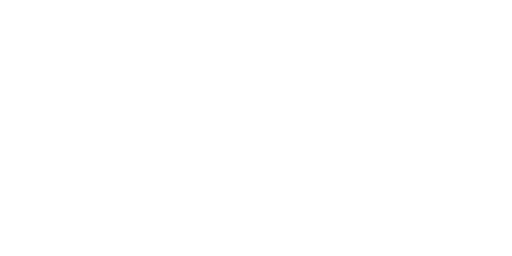
t = 0.00 s
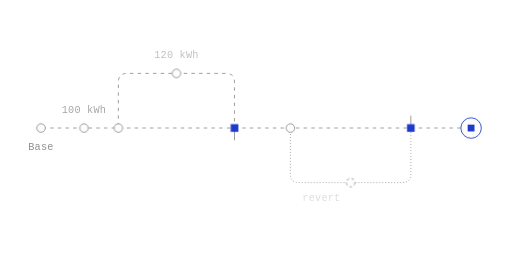
t = 1.56 s
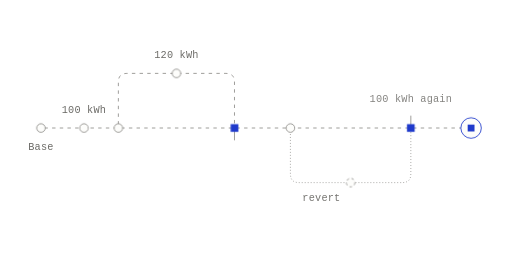
t = 1.89 s
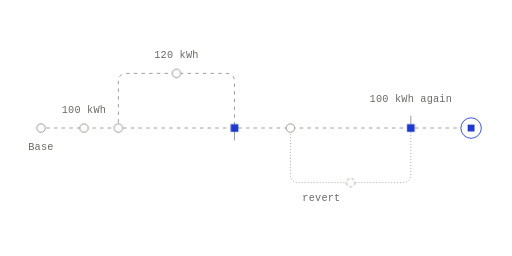
t = 2.21 s
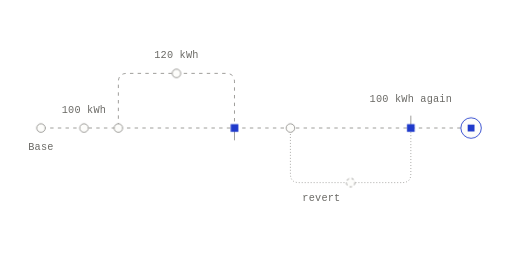
t = 2.86 s
t = 3.51 s: frame unchanged from t = 2.21 s, image omitted

The animated SVG that drew these frames (rendered in a browser with its animation timeline set to each time). Animation: 6 CSS @keyframes rules; one cycle of 4.16 s, repeats indefinitely.

<svg xmlns="http://www.w3.org/2000/svg" width="600" height="300" viewBox="0 0 600 300" fill="none" role="img" class="fi1rbmj"><title>Undo without erasing</title><desc>A revert adds the opposite change on its own branch and merges it. The value reads 100, then 120, then 100 again, and both changes stay in history.</desc><style>.fi1rbmj-p,.fi1rbmj-f,.fi1rbmj-r{transform-box:fill-box;transform-origin:center;animation-fill-mode:both}
.fi1rbmj-p{animation-name:fi1rbmj-pop;animation-duration:0.6s;animation-timing-function:cubic-bezier(.34,1.56,.64,1)}
@supports (animation-timing-function:linear(0,1)){.fi1rbmj-p{animation-timing-function:linear(0, 0.083, 0.269, 0.487, 0.691, 0.855, 0.972, 1.043, 1.078, 1.086, 1.078, 1.061, 1.043, 1.025, 1.011, 1.002, 0.996, 0.993, 0.993, 0.993, 0.995, 0.996, 0.998, 0.999, 1)}}
.fi1rbmj-f{animation-name:fi1rbmj-fade;animation-duration:0.5s;animation-timing-function:ease-out}
.fi1rbmj-r{animation-name:fi1rbmj-rise;animation-duration:.7s;animation-timing-function:cubic-bezier(0.22,1,0.36,1)}
.fi1rbmj-d{animation-name:fi1rbmj-draw;animation-timing-function:cubic-bezier(0.65,0,0.35,1);animation-fill-mode:both}
.fi1rbmj-m{animation:fi1rbmj-march 2.6s linear infinite}
.fi1rbmj-pulse{animation:fi1rbmj-pulse 2.4s ease-in-out infinite}
@keyframes fi1rbmj-pop{from{transform:scale(0);opacity:0}to{transform:scale(1);opacity:1}}
@keyframes fi1rbmj-fade{from{opacity:0}to{opacity:1}}
@keyframes fi1rbmj-rise{from{opacity:0;transform:translateY(6px)}to{opacity:1;transform:none}}
@keyframes fi1rbmj-draw{from{stroke-dashoffset:1}to{stroke-dashoffset:0}}
@keyframes fi1rbmj-march{from{stroke-dashoffset:0}to{stroke-dashoffset:-18}}
@keyframes fi1rbmj-pulse{0%,100%{opacity:1}50%{opacity:.35}}
@media (prefers-reduced-motion:reduce){.fi1rbmj *{animation:none!important}.fi1rbmj .fi1rbmj-d{stroke-dashoffset:0}.fi1rbmj .fi1rbmj-t{display:none}}</style><defs><mask id="fi1rbmj-k0" maskUnits="userSpaceOnUse" x="-600" y="-300" width="1800" height="900"><path d="M48 150L552 150" stroke="#fff" stroke-width="7" fill="none" stroke-linecap="round" stroke-linejoin="round" pathLength="1" stroke-dasharray="1 1" stroke-dashoffset="1" class="fi1rbmj-d" style="animation-duration:0.9s;animation-delay:0.05s"/></mask><mask id="fi1rbmj-k1" maskUnits="userSpaceOnUse" x="-600" y="-300" width="1800" height="900"><path d="M138.72 150L138.72 96L138.88 93.66L139.35 91.63L140.13 89.91L141.22 88.5L142.63 87.41L144.35 86.63L146.38 86.16L148.72 86L264.8 86L267.14 86.16L269.18 86.63L270.89 87.41L272.3 88.5L273.39 89.91L274.18 91.63L274.64 93.66L274.8 96L274.8 150" stroke="#fff" stroke-width="7" fill="none" stroke-linecap="round" stroke-linejoin="round" pathLength="1" stroke-dasharray="1 1" stroke-dashoffset="1" class="fi1rbmj-d" style="animation-duration:0.9s;animation-delay:0.23s"/></mask><mask id="fi1rbmj-k2" maskUnits="userSpaceOnUse" x="-600" y="-300" width="1800" height="900"><path d="M340.32 150L340.32 204L340.48 206.34L340.95 208.38L341.73 210.09L342.82 211.5L344.23 212.59L345.95 213.38L347.98 213.84L350.32 214L471.44 214L473.78 213.84L475.82 213.38L477.53 212.59L478.94 211.5L480.03 210.09L480.82 208.38L481.28 206.34L481.44 204L481.44 150" stroke="#fff" stroke-width="7" fill="none" stroke-linecap="round" stroke-linejoin="round" pathLength="1" stroke-dasharray="1 1" stroke-dashoffset="1" class="fi1rbmj-d" style="animation-duration:0.9s;animation-delay:0.49s"/></mask></defs><path d="M48 150L552 150" fill="none" stroke="#8F8E8A" stroke-width="1" stroke-dasharray="4 5" stroke-linejoin="round" mask="url(#fi1rbmj-k0)" class="fi1rbmj-m"/>
<path d="M138.72 150L138.72 96L138.88 93.66L139.35 91.63L140.13 89.91L141.22 88.5L142.63 87.41L144.35 86.63L146.38 86.16L148.72 86L264.8 86L267.14 86.16L269.18 86.63L270.89 87.41L272.3 88.5L273.39 89.91L274.18 91.63L274.64 93.66L274.8 96L274.8 150" fill="none" stroke="#8F8E8A" stroke-width="1" stroke-dasharray="4 5" stroke-linejoin="round" mask="url(#fi1rbmj-k1)" class="fi1rbmj-m"/>
<path d="M340.32 150L340.32 204L340.48 206.34L340.95 208.38L341.73 210.09L342.82 211.5L344.23 212.59L345.95 213.38L347.98 213.84L350.32 214L471.44 214L473.78 213.84L475.82 213.38L477.53 212.59L478.94 211.5L480.03 210.09L480.82 208.38L481.28 206.34L481.44 204L481.44 150" fill="none" stroke="#8F8E8A" stroke-width="1" stroke-dasharray="1 2.5" stroke-linejoin="round" mask="url(#fi1rbmj-k2)"/>
<path d="M274.8 154L274.8 164" fill="none" stroke="#8F8E8A" stroke-width="1" stroke-dasharray="1 1" stroke-linecap="round" stroke-linejoin="round" pathLength="1" stroke-dashoffset="1" class="fi1rbmj-d" style="animation-duration:0.35s;animation-delay:0.95s"/>
<path d="M481.44 136L481.44 146" fill="none" stroke="#8F8E8A" stroke-width="1" stroke-dasharray="1 1" stroke-linecap="round" stroke-linejoin="round" pathLength="1" stroke-dashoffset="1" class="fi1rbmj-d" style="animation-duration:0.35s;animation-delay:1.21s"/>
<g class="fi1rbmj-p" style="animation-delay:0.15s"><circle cx="98.4" cy="150" r="5" fill="#FDFDFB" stroke="#8F8E8A" stroke-width="1"/></g>
<g class="fi1rbmj-p" style="animation-delay:0.19s"><circle cx="138.72" cy="150" r="5" fill="#FDFDFB" stroke="#8F8E8A" stroke-width="1"/></g>
<g class="fi1rbmj-p" style="animation-delay:0.57s"><circle cx="206.76" cy="86" r="5" fill="#FDFDFB" stroke="#8F8E8A" stroke-width="1"/></g>
<g class="fi1rbmj-p" style="animation-delay:0.88s"><rect x="270.3" y="145.5" width="9" height="9" fill="#1F3ACB"/></g>
<g class="fi1rbmj-p" style="animation-delay:0.44s"><circle cx="340.32" cy="150" r="5" fill="#FDFDFB" stroke="#8F8E8A" stroke-width="1"/></g>
<g class="fi1rbmj-p" style="animation-delay:0.82s"><circle cx="410.88" cy="214" r="5" fill="#FDFDFB" stroke="#8F8E8A" stroke-width="1" stroke-dasharray="3 3"/></g>
<g class="fi1rbmj-p" style="animation-delay:1.14s"><rect x="476.94" y="145.5" width="9" height="9" fill="#1F3ACB"/></g>
<g class="fi1rbmj-p" style="animation-delay:0.68s"><circle cx="552" cy="150" r="12" fill="#FDFDFB" stroke="#1F3ACB" stroke-width="1"/><rect x="548" y="146" width="8" height="8" fill="#1F3ACB"/></g>
<g class="fi1rbmj-p" style="animation-delay:0.1s"><circle cx="48" cy="150" r="5" fill="#FDFDFB" stroke="#8F8E8A" stroke-width="1"/></g>
<g class="fi1rbmj-f" style="animation-delay:1.28s"><text x="48" y="176" fill="#6B6A66" font-family="'Commit Mono', 'IBM Plex Mono', ui-monospace, SFMono-Regular, Menlo, monospace" font-size="12" text-anchor="middle" letter-spacing="0.24">Base</text></g>
<g class="fi1rbmj-f" style="animation-delay:1.35s"><text x="98.4" y="132" fill="#6B6A66" font-family="'Commit Mono', 'IBM Plex Mono', ui-monospace, SFMono-Regular, Menlo, monospace" font-size="12" text-anchor="middle" letter-spacing="0.24">100 kWh</text></g>
<g class="fi1rbmj-f" style="animation-delay:1.42s"><text x="206.76" y="68" fill="#6B6A66" font-family="'Commit Mono', 'IBM Plex Mono', ui-monospace, SFMono-Regular, Menlo, monospace" font-size="12" text-anchor="middle" letter-spacing="0.24">120 kWh</text></g>
<g class="fi1rbmj-f" style="animation-delay:1.49s"><text x="354.32" y="236" fill="#6B6A66" font-family="'Commit Mono', 'IBM Plex Mono', ui-monospace, SFMono-Regular, Menlo, monospace" font-size="12" text-anchor="start" letter-spacing="0.24">revert</text></g>
<g class="fi1rbmj-f" style="animation-delay:1.56s"><text x="481.44" y="120" fill="#6B6A66" font-family="'Commit Mono', 'IBM Plex Mono', ui-monospace, SFMono-Regular, Menlo, monospace" font-size="12" text-anchor="middle" letter-spacing="0.24">100 kWh again</text></g></svg>
